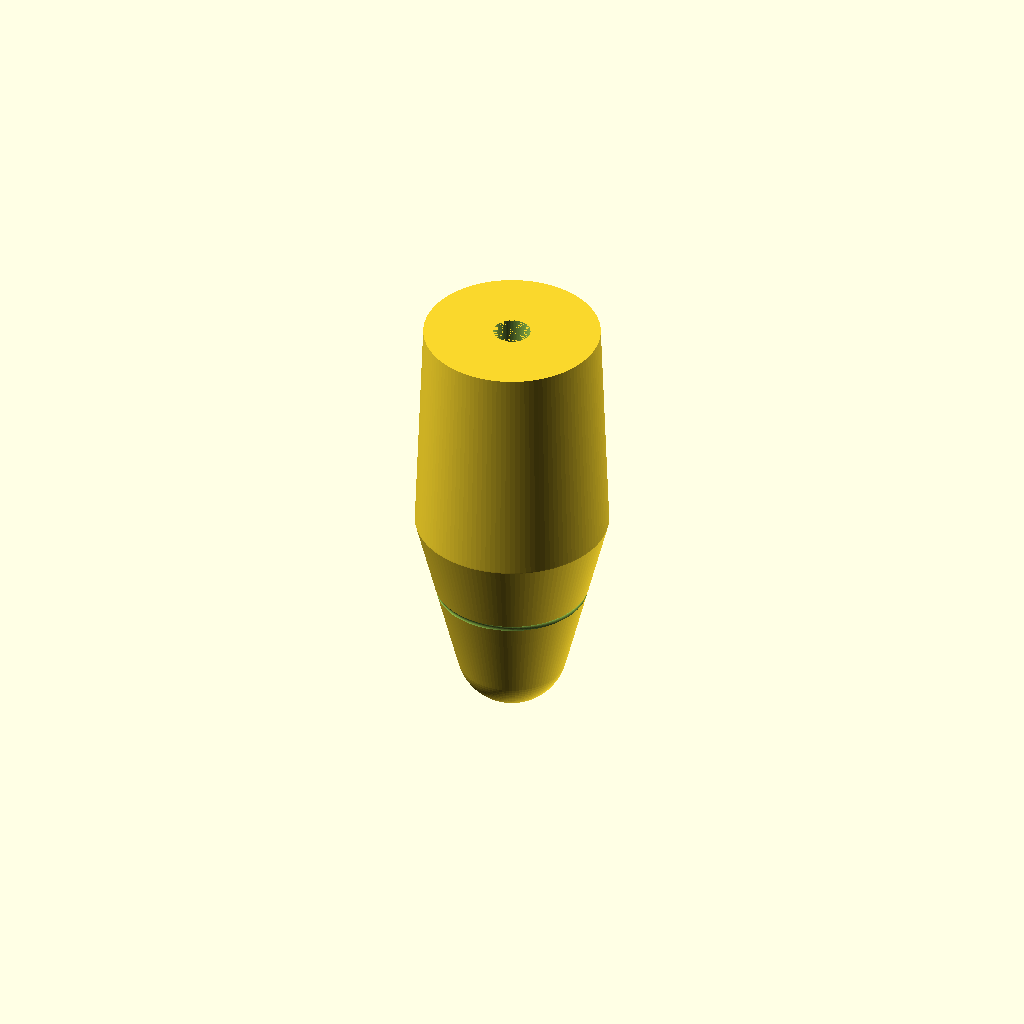
Cell 1: the model at its default parameters.
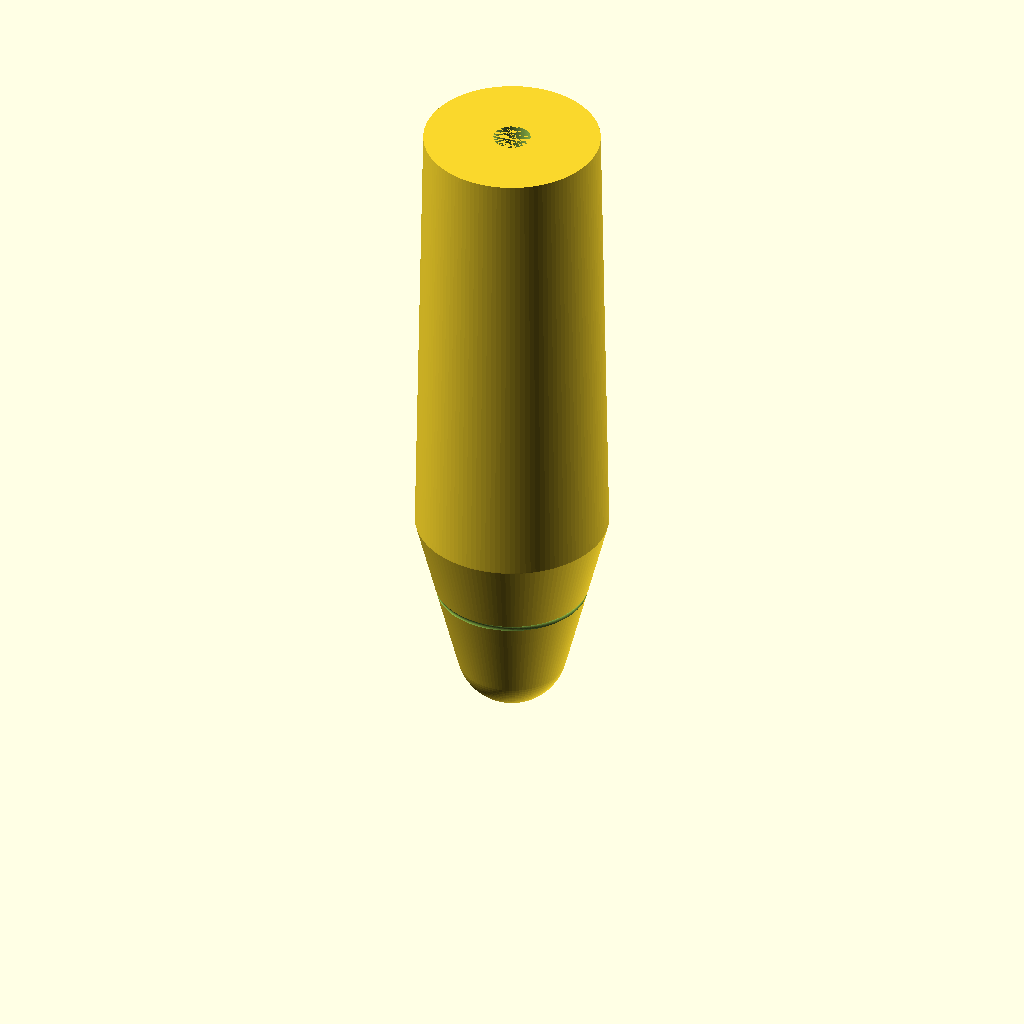
Cell 2: the same model with baseTotalLength = 50.8.
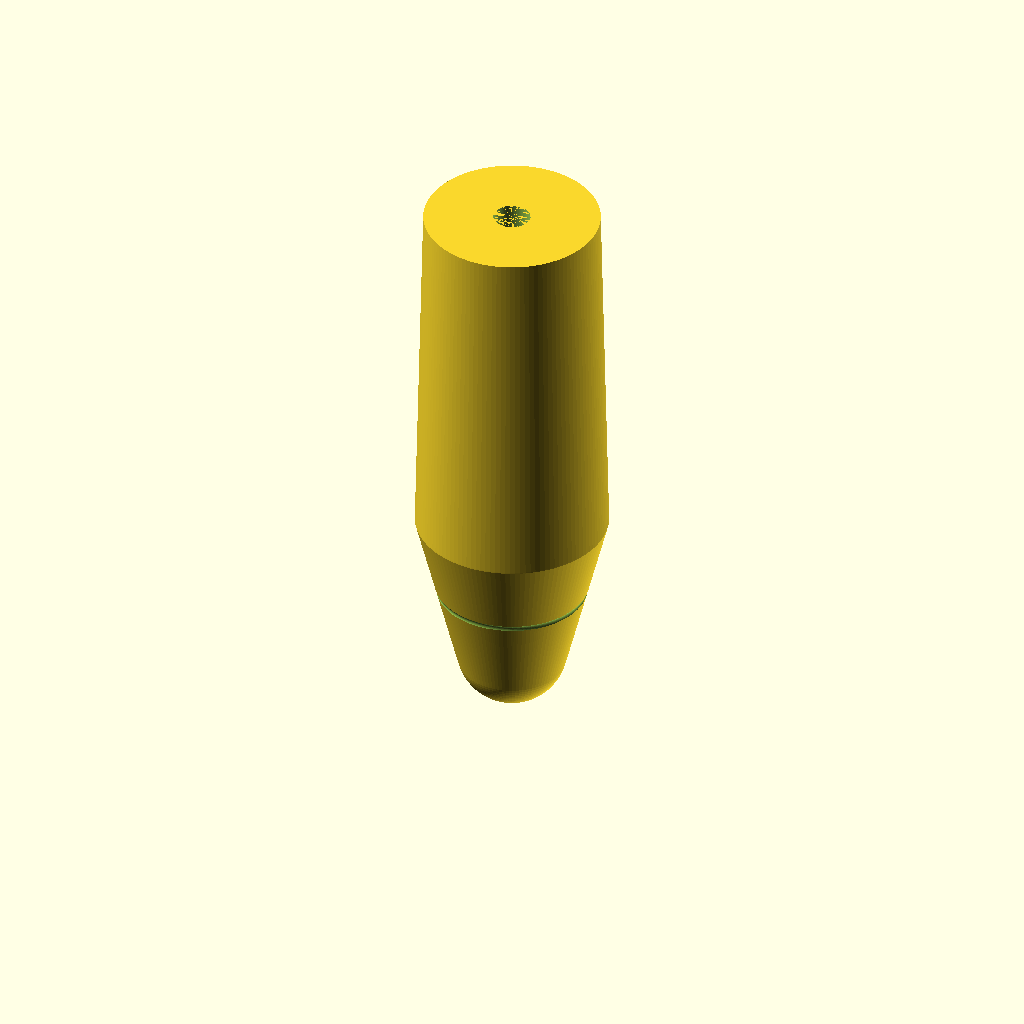
Cell 3: bodyExtension = 30 (everything else at default).
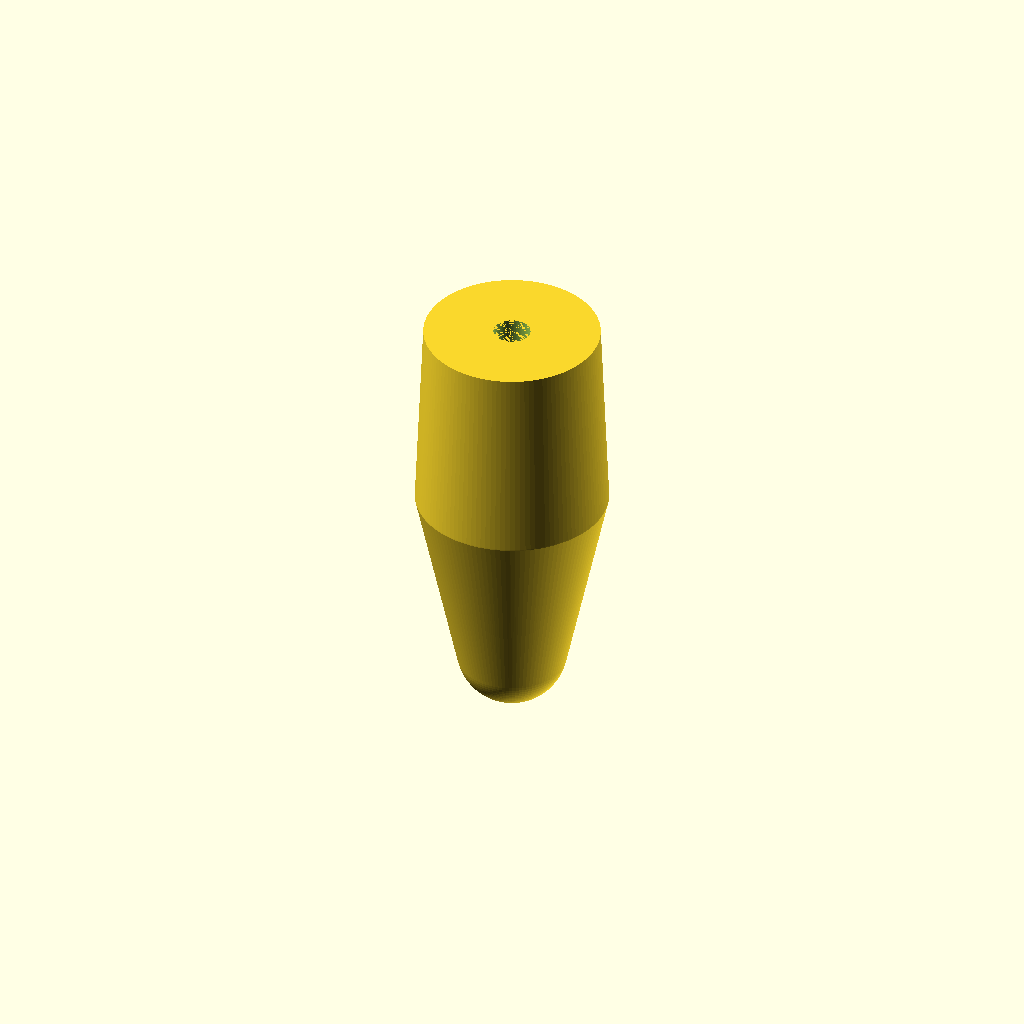
Cell 4: the same model with tipLength = 6.
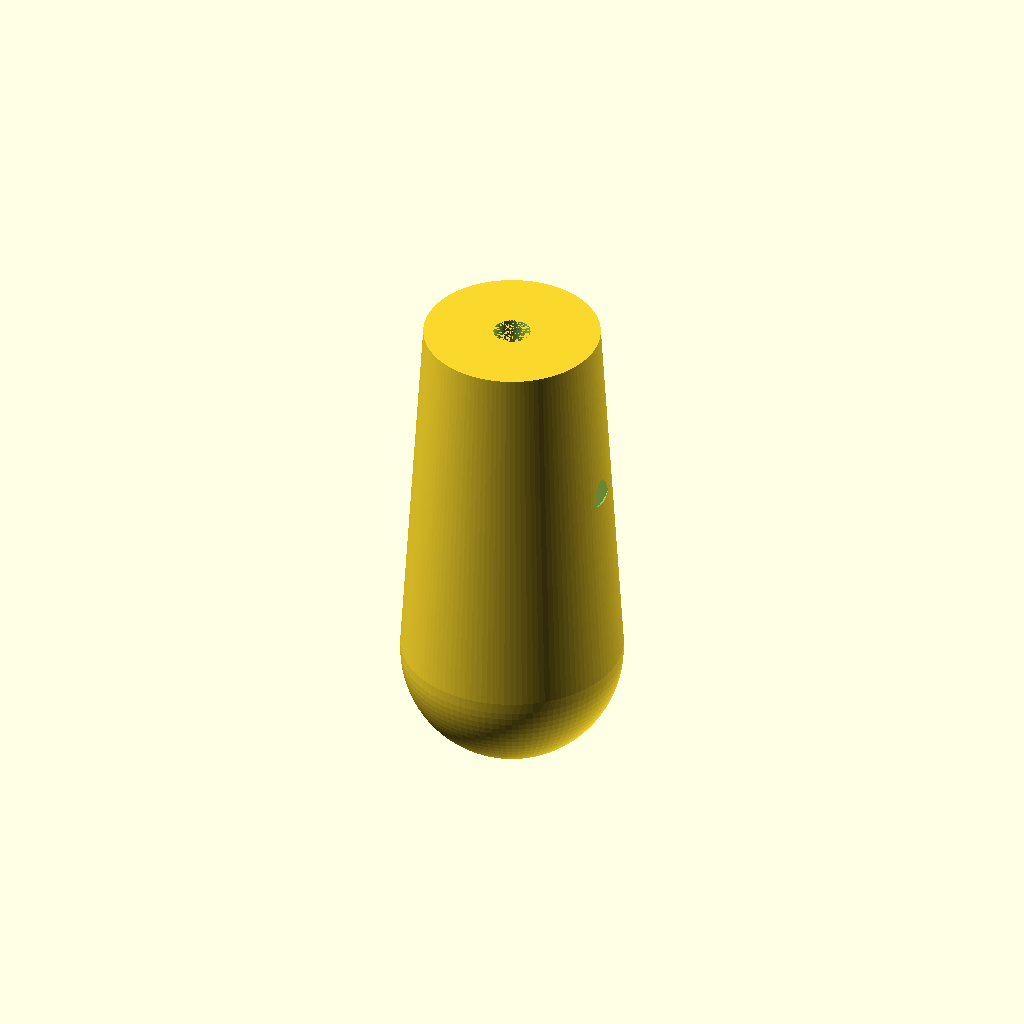
Cell 5: tipDiameter = 24 (everything else at default).
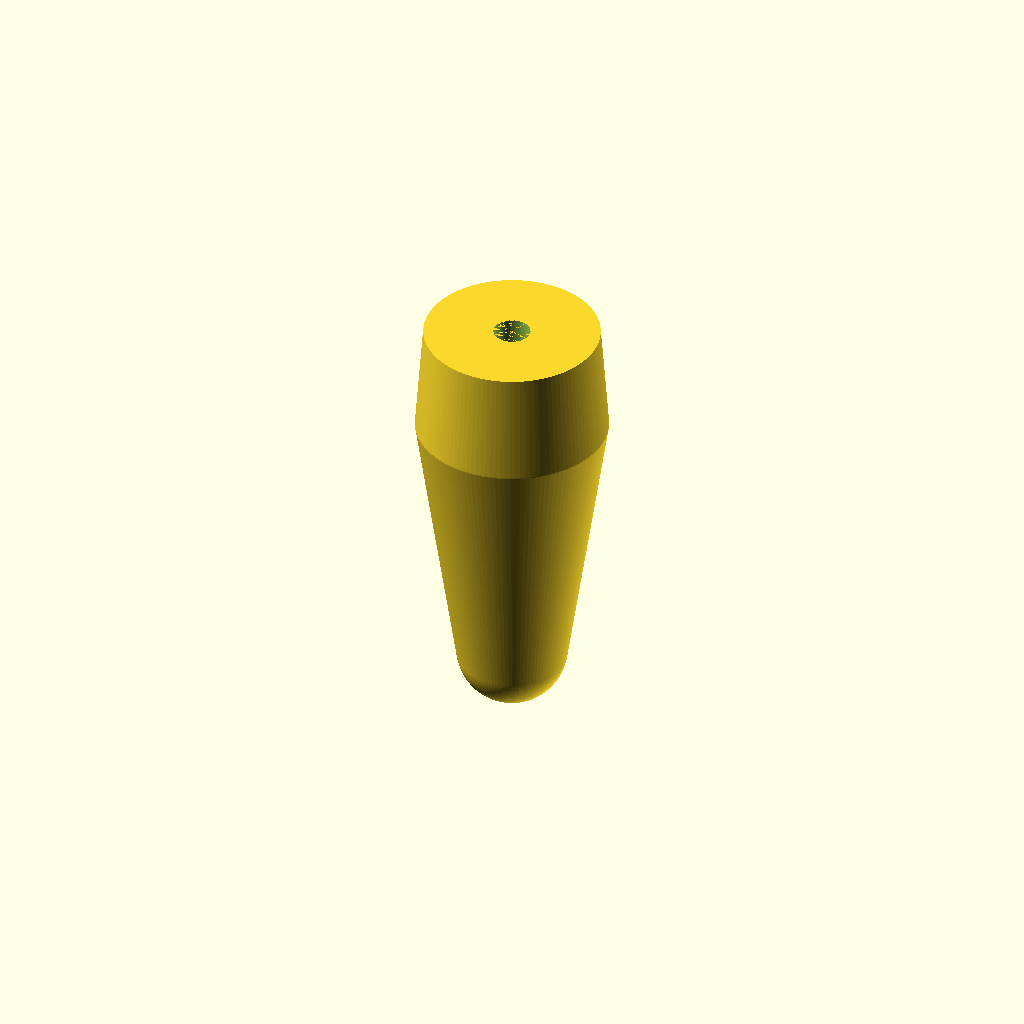
Cell 6: the same model with bulletLength = 24.8.
All cells are drawn from one camera (rotation 55°, 0°, 25°, orthographic, colour scheme Cornfield), so only the parameter changes between them.
OpenSCAD source file Haywire_DGH250_V1p8.scad:
//
// Haywire Tackle DGH-250 Trolling Head - Version 1.8
// Traditional Rounded Bullet Trolling Head
// Specifications: 1.0" + 15mm extended body, 6mm tip radius, 3mm tip length, pronounced domed tip with seamless blend
//

$fn = 150;

//----------------------------
// Dimensions (mm)
//----------------------------

// Overall length
baseTotalLength = 25.4;    // 1.0 inch base
bodyExtension = 15.0;      // 15mm extended body
totalLength = baseTotalLength + bodyExtension;  // ~40.4 mm total

// Tip section - MORE DOMED but SHORTER
tipLength = 3.0;           // Reduced from 8mm to 3mm
tipDiameter = 12.0;        // 6 mm radius = 12 mm diameter
tipRadius = tipDiameter / 2;  // 6 mm

// Domed bullet section (tip to widest) - SMOOTH CURVE
bulletLength = 12.4;       // ~0.475-0.500 inch (average 12.4mm)
bulletStartRadius = tipRadius;  // Starts at tip radius (6 mm)
bulletEndRadius = 9.525;   // 0.375 inch (half of 0.750")

// Main body (constant diameter)
mainBodyLength = totalLength - tipLength - bulletLength;  // ~25.0mm
mainBodyRadius = 9.525;    // 0.375 inch (half of 0.750")

// Leader hole
leaderHoleRadius = 2.0;    // 4 mm diameter

// Grooves (hydrodynamic, on bullet section)
groove1Pos = 4.5;          // Position along total length (adjusted for shorter tip)
groove2Pos = 8.0;          // Position along total length (adjusted for shorter tip)
grooveWidth = 2.2;
grooveDepth = 1.4;

// Eye sockets (recessed, on sides)
eyeDia = 6.0;
eyeDepth = 2.0;
eyePos = 25.0;             // Position along body

// Transition blend parameters
transitionBlendRadius = 3.0;  // Smooth blend radius at transition


//----------------------------
// Main Model Assembly
//----------------------------

difference()
{
    union()
    {
        // Single seamless shape: domed tip + bullet taper + main body
        full_body_shape();
    }

    // Leader hole - 4 mm through entire length
    cylinder(h = totalLength + 1, r = leaderHoleRadius, $fn = 80);

    // Hydrodynamic grooves
    groove_cut(groove1Pos);
    groove_cut(groove2Pos);

    // Eye sockets (both sides)
    eye_socket(1);
    eye_socket(-1);
}


//----------------------------
// Full Body Shape - One Seamless Piece
// Uses hull() to create continuous blend from tip through body
//----------------------------

module full_body_shape()
{
    hull()
    {
        // Tip: hemispherical dome at the very front
        sphere(r = tipRadius, $fn = 100);
        
        // Transition point 1: maintain tip radius for smooth start
        translate([0, 0, tipLength * 0.25])
            cylinder(h = 0.1, r = tipRadius, $fn = 120);
        
        // Transition point 2: halfway through bullet section, gradient radius
        midBulletRadius = tipRadius + (bulletEndRadius - tipRadius) * 0.5;
        translate([0, 0, tipLength + bulletLength * 0.5])
            cylinder(h = 0.1, r = midBulletRadius, $fn = 120);
        
        // Transition point 3: end of bullet section at max radius
        translate([0, 0, tipLength + bulletLength])
            cylinder(h = 0.1, r = bulletEndRadius, $fn = 120);
        
        // Transition point 4: blended transition zone
        translate([0, 0, tipLength + bulletLength + transitionBlendRadius * 0.5])
            cylinder(h = 0.1, r = bulletEndRadius + transitionBlendRadius * 0.3, $fn = 120);
        
        // Main body: full constant radius
        translate([0, 0, tipLength + bulletLength + transitionBlendRadius])
            cylinder(h = mainBodyLength - transitionBlendRadius + 1, r = mainBodyRadius, $fn = 120);
    }
}


//----------------------------
// Hydrodynamic Groove Cutter
// Creates circular groove running around the body
//----------------------------

module groove_cut(zPos)
{
    translate([0, 0, zPos])
        rotate_extrude(convexity = 10, $fn = 100)
            translate([mainBodyRadius - grooveDepth/2, 0])
                circle(r = grooveDepth/2, $fn = 80);
}


//----------------------------
// Recessed Eye Socket
// Circular hole on each side of the body
//----------------------------

module eye_socket(side)
{
    translate([side * (mainBodyRadius + 1), 0, eyePos])
        rotate([0, 90 * side, 0])
            cylinder(d = eyeDia, h = eyeDepth + 1, $fn = 80);
}


//----------------------------
// Render Quality Settings
//----------------------------

$fa = 1.5;
$fs = 0.2;
Parameter table extracted from the source (name, type, default, range or options):
baseTotalLength: number, default 25.4
bodyExtension: number, default 15
tipLength: number, default 3
tipDiameter: number, default 12
bulletLength: number, default 12.4
bulletEndRadius: number, default 9.525
mainBodyRadius: number, default 9.525
leaderHoleRadius: number, default 2
groove1Pos: number, default 4.5
groove2Pos: number, default 8
grooveWidth: number, default 2.2
grooveDepth: number, default 1.4
eyeDia: number, default 6
eyeDepth: number, default 2
eyePos: number, default 25
transitionBlendRadius: number, default 3
